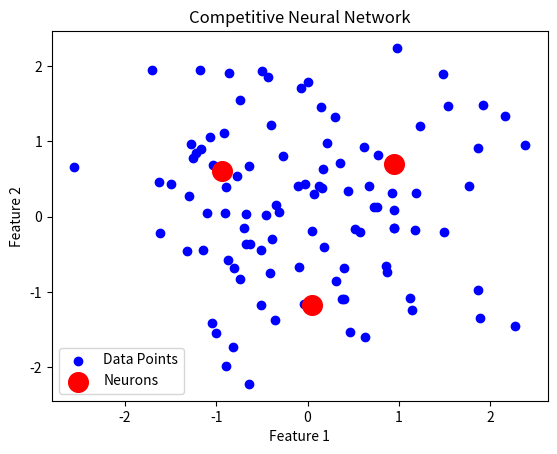

The script that saved this image:
import numpy as np
import matplotlib.pyplot as plt  # Import matplotlib.pyplot

# Generate example data
np.random.seed(0)
data = np.random.randn(100, 2)

# Parameters
num_neurons = 3
learning_rate = 0.1
epochs = 100

# Initialize weights
weights = np.random.randn(num_neurons, data.shape[1])

# Training process
for epoch in range(epochs):
    for i in range(data.shape[0]):
        # Compute distances to each neuron
        distances = np.linalg.norm(data[i] - weights, axis=1)
        # Find the winning neuron
        winner_index = np.argmin(distances)
        # Update the weights of the winning neuron
        weights[winner_index] += learning_rate * (data[i] - weights[winner_index])

# Plot the data points and neurons
plt.scatter(data[:, 0], data[:, 1], c='blue', label='Data Points')
plt.scatter(weights[:, 0], weights[:, 1], c='red', s=200, label='Neurons')
plt.xlabel('Feature 1')
plt.ylabel('Feature 2')
plt.title('Competitive Neural Network')
plt.legend()
plt.show()
